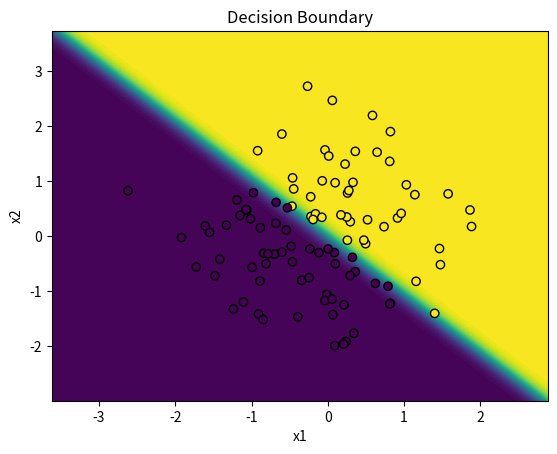

Reproduce this figure in Python.
import numpy as np
import matplotlib.pyplot as plt

np.random.seed(42)

# -------------------------
# Decision boundary plot
# -------------------------

def plot_decision_boundary(X, y, forward_fn):
    x_min, x_max = X[:, 0].min() - 1, X[:, 0].max() + 1
    y_min, y_max = X[:, 1].min() - 1, X[:, 1].max() + 1

    xx, yy = np.meshgrid(
        np.linspace(x_min, x_max, 200),
        np.linspace(y_min, y_max, 200)
    )

    grid = np.c_[xx.ravel(), yy.ravel()]
    #probs = forward_fn(grid)
    #as forward _full returns a touple so we need to extract only probability here
    _, _, _, probs = forward_fn(grid)
    Z = probs.reshape(xx.shape)

    plt.figure()
    plt.contourf(xx, yy, Z, levels=50)
    plt.scatter(X[:, 0], X[:, 1], c=y.flatten(), edgecolors='k')
    plt.title("Decision Boundary")
    plt.xlabel("x1")
    plt.ylabel("x2")
    plt.savefig("decision_boundary.png")
    plt.close()


# -------------------------
# 1. Create dummy dataset
# -------------------------
N = 100
X = np.random.randn(N, 2)

# simple rule: class 1 if x1 + x2 > 0
y = (X[:, 0] + X[:, 1] > 0).astype(int).reshape(-1, 1)

# -------------------------
# 2. Initialize parameters
# -------------------------
input_dim = 2
hidden_dim = 4
output_dim = 1

W1 = np.random.randn(input_dim, hidden_dim) * 0.1
b1 = np.zeros((1, hidden_dim))

W2 = np.random.randn(hidden_dim, output_dim) * 0.1
b2 = np.zeros((1, output_dim))

# -------------------------
# 3. Activation functions
# -------------------------
def relu(x):
    return np.maximum(0, x)

def sigmoid(x):
    return 1 / (1 + np.exp(-x))

# -------------------------
# 4. Forward pass
# -------------------------
def forward_full(X):
    z1 = X @ W1 + b1
    a1 = relu(z1)
    z2 = a1 @ W2 + b2
    y_pred = sigmoid(z2)
    return z1, a1, z2, y_pred
#-----------------------------
#-----loss computation------#
#--------------------------------
def compute_loss(y, y_pred):
    eps = 1e-8  # avoid log(0)
    loss = -np.mean(
        y * np.log(y_pred + eps) +
        (1 - y) * np.log(1 - y_pred + eps)
    )
    return loss

#------------------------------
# RELU Gred1 
#---------------------------------
def relu_grad(x):
    return (x > 0).astype(float)

# -------------------------
# 5. Run once
# -------------------------
#y_pred = forward(X)
epochs = 1000
learning_rate = 0.1
losses = []

for epoch in range(epochs):
    # Forward
    z1, a1, z2, y_pred = forward_full(X)
    # Loss
    loss = compute_loss(y, y_pred)
    losses.append(loss)
    
    # Backprop
    dz2 = y_pred - y

    dW2 = a1.T @ dz2 / N
    db2 = np.mean(dz2, axis=0, keepdims=True)

    da1 = dz2 @ W2.T
    dz1 = da1 * relu_grad(z1)

    dW1 = X.T @ dz1 / N
    db1 = np.mean(dz1, axis=0, keepdims=True)

    # Update
    W1 -= learning_rate * dW1
    b1 -= learning_rate * db1
    W2 -= learning_rate * dW2
    b2 -= learning_rate * db2

    if epoch % 100 == 0:
        print(f"Epoch {epoch:04d} | Loss {loss:.4f}")

print("Sample predictions:\n", y_pred[:5])
preds = (y_pred > 0.5).astype(int)
accuracy = np.mean(preds == y)
print("Accuracy:", accuracy)

# -------------------------
# Graphical representation
# -------------------------

plot_decision_boundary(X, y, forward_full)
print("Saved: decision_boundary.png")
